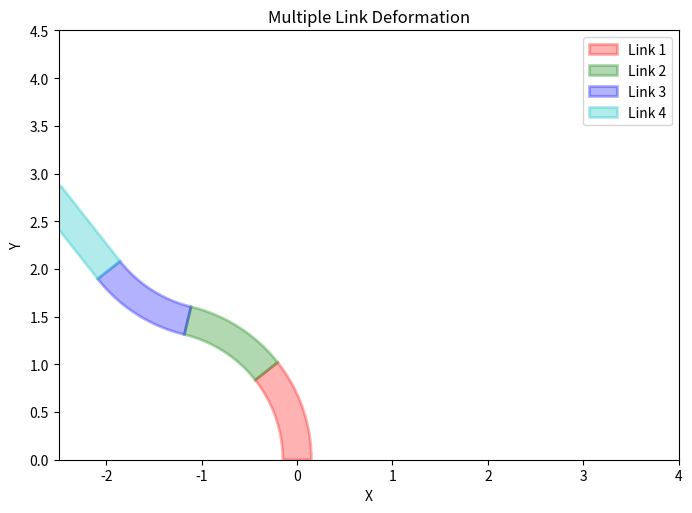

This chart was generated by the following Python code:
import numpy as np
import matplotlib.pyplot as plt

def calculate_link(left_base, right_base, nominal_length, left_length):
    # Calculate link parameters
    link_width = np.sqrt((right_base[0] - left_base[0])**2 + (right_base[1] - left_base[1])**2)
    base_center = [(left_base[0] + right_base[0]) / 2, (left_base[1] + right_base[1]) / 2]

    # Calculate the right edge length and curvature
    right_length = 2 * nominal_length - left_length
    

    # Calculate the slope and angle of the line connecting the left and right bases
    base_angle = np.arctan2(right_base[1] - left_base[1], right_base[0] - left_base[0])

    num_of_edge_pts = 50


    # Check if the link is deformed
    if np.abs(right_length - left_length) < 1e-6:
        # Link is not deformed
        # Generate points for the original link
        theta_range = np.linspace(0, nominal_length, num_of_edge_pts)
        x_left = left_base[0] + theta_range * np.cos(base_angle+np.pi/2)
        y_left = left_base[1] + theta_range * np.sin(base_angle+np.pi/2)
        x_right = right_base[0] + theta_range * np.cos(base_angle+np.pi/2)
        y_right = right_base[1] + theta_range * np.sin(base_angle+np.pi/2)


        left_end = [x_left[-1], y_left[-1]]
        right_end = [x_right[-1], y_right[-1]]

        # Return the left edge points from top to bottom, right edge points from bottom to top
        return left_end, right_end, np.vstack((x_left[::-1], y_left[::-1])).T, np.vstack((x_right, y_right)).T
    else:
        # Calculate the radius and center of the deformed link
        radius = (link_width / 2) * np.abs((left_length + right_length) / (right_length - left_length))

        center_x = base_center[0] - np.sign(right_length - left_length) * radius * np.cos(base_angle)
        center_y = base_center[1] - np.sign(right_length - left_length) * radius * np.sin(base_angle)


        # Calculate the central angle (theta) based on the arc length and radius
        theta = nominal_length / radius

        # Calculate the starting angle of the arc
        start_angle = np.arctan2(base_center[1] - center_y, base_center[0] - center_x)


        # Generate points for the deformed link
        if left_length < right_length:
            theta_range = np.linspace(start_angle, start_angle + theta, num_of_edge_pts)

            x_left = center_x + (radius - link_width / 2) * np.cos(theta_range)
            y_left = center_y + (radius - link_width / 2) * np.sin(theta_range)
            x_right = center_x + (radius + link_width / 2) * np.cos(theta_range)
            y_right = center_y + (radius + link_width / 2) * np.sin(theta_range)
        else:
            theta_range = np.linspace(start_angle, start_angle - theta, num_of_edge_pts)

            x_left = center_x + (radius + link_width / 2) * np.cos(theta_range)
            y_left = center_y + (radius + link_width / 2) * np.sin(theta_range)
            x_right = center_x + (radius - link_width / 2) * np.cos(theta_range)
            y_right = center_y + (radius - link_width / 2) * np.sin(theta_range)



        left_end = [x_left[-1], y_left[-1]]
        right_end = [x_right[-1], y_right[-1]]


        # return the left edge points from top to bottom, right edge points from bottom to top;
        # this is important when checking if point is inside a polygon (require an ordered boundary points of a polygon)
        return left_end, right_end, np.vstack((x_left[::-1], y_left[::-1])).T, np.vstack((x_right, y_right)).T


def plot_links(link_lengths, nominal_length, left_base, right_base, ax):
    # Define a list of colors for each link
    colors = ['r', 'g', 'b', 'c', 'm', 'y']

    # Iterate over the link lengths and plot each link
    for i, left_length in enumerate(link_lengths):
        # Calculate the current link
        left_end, right_end, left_coords, right_coords = calculate_link(left_base, right_base, nominal_length, left_length)


        # Concatenate the left and right edge coordinates
        x_coords = np.concatenate((left_coords[:, 0], right_coords[:, 0]))
        y_coords = np.concatenate((left_coords[:, 1], right_coords[:, 1]))

        # Plot the deformed link
        ax.fill(x_coords, y_coords, colors[i % len(colors)], alpha=0.3, edgecolor=colors[i % len(colors)], linewidth=2, label=f'Link {i+1}')

        # Update the base points for the next link
        left_base = left_end
        right_base = right_end

    ax.set_xlim(-2.5, 4)
    ax.set_ylim(0.0, len(link_lengths) * nominal_length + 0.5)
    ax.set_xlabel('X')
    ax.set_ylabel('Y')
    ax.set_title('Multiple Link Deformation')
    ax.legend()
    ax.set_aspect('equal')


def main():
    # Define the sequence of link lengths
    link_lengths = [0.9, 0.9, 1.1, 1]

    #link_lengths = [1.0, 1.0, 1.0, 1.35]
    nominal_length = 1.0

    # Define the initial base points for the first link
    left_base = [-0.15, 0.0]
    right_base = [0.15, 0.0]

    fig, ax = plt.subplots(figsize=(8, 8))

    # Plot the links
    plot_links(link_lengths, nominal_length, left_base, right_base, ax)

    plt.show()

if __name__ == '__main__':
    main()